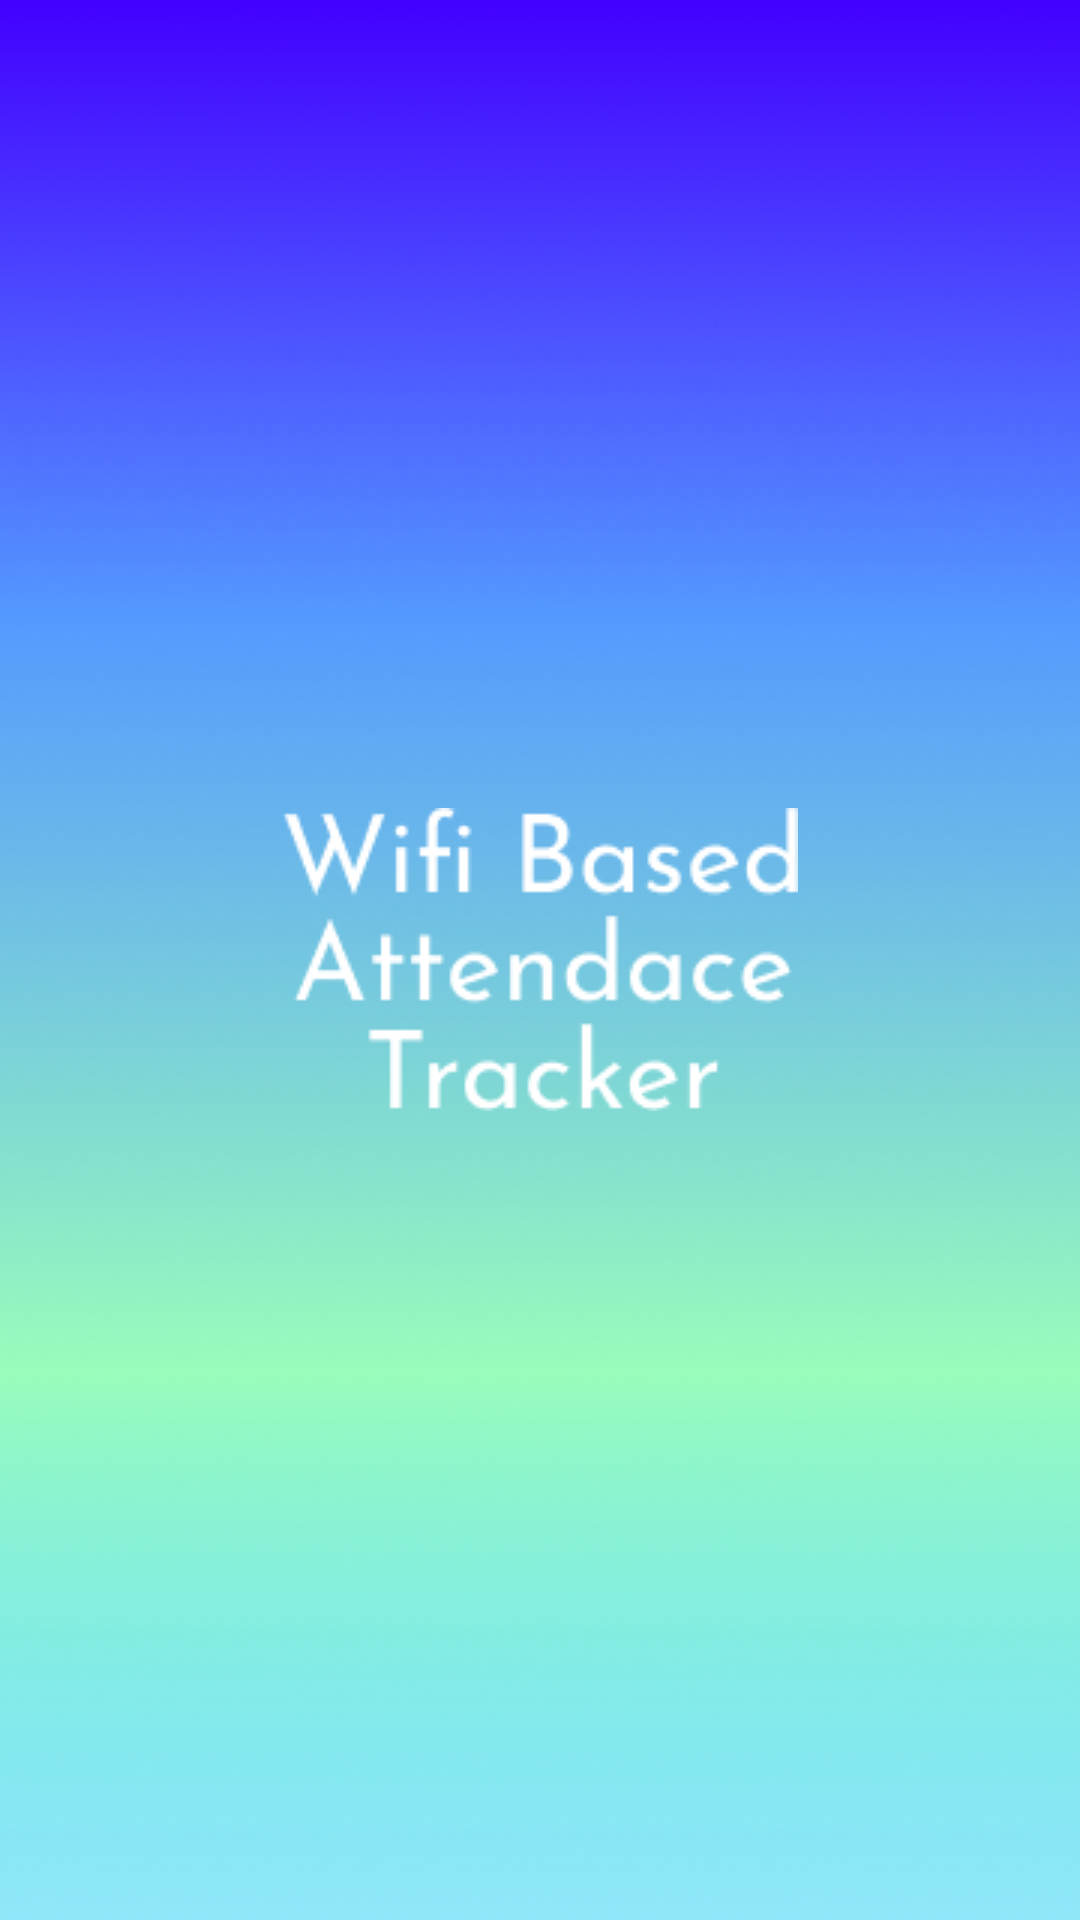

Produce the Android XML layout that renders to this screen, including the resource entries it uses.
<!-- AndroidManifest.xml: application theme Theme.WifiBasedAttendanceTracker -->
<!-- res/layout/activity_splash.xml -->
<?xml version="1.0" encoding="utf-8"?>
<RelativeLayout xmlns:android="http://schemas.android.com/apk/res/android"
    xmlns:app="http://schemas.android.com/apk/res-auto"
    xmlns:tools="http://schemas.android.com/tools"
    android:layout_width="match_parent"
    android:layout_height="match_parent"
    android:background="@drawable/background"
    tools:context=".SplashActivity">

    <ImageView
        android:layout_width="wrap_content"
        android:layout_height="wrap_content"
        android:layout_centerInParent= "true"
        android:src="@drawable/brand_name" />

</RelativeLayout>
<!-- resources referenced by this layout -->
<resources>
  <!-- drawable background: png bitmap (drawable, 149603 bytes) -->
  <!-- drawable brand_name: png bitmap (drawable, 4179 bytes) -->
  <style name="Theme.WifiBasedAttendanceTracker" parent="Base.Theme.WifiBasedAttendanceTracker" />
  <style name="Base.Theme.WifiBasedAttendanceTracker" parent="Theme.Material3.DayNight.NoActionBar">
          
          
      </style>
</resources>
